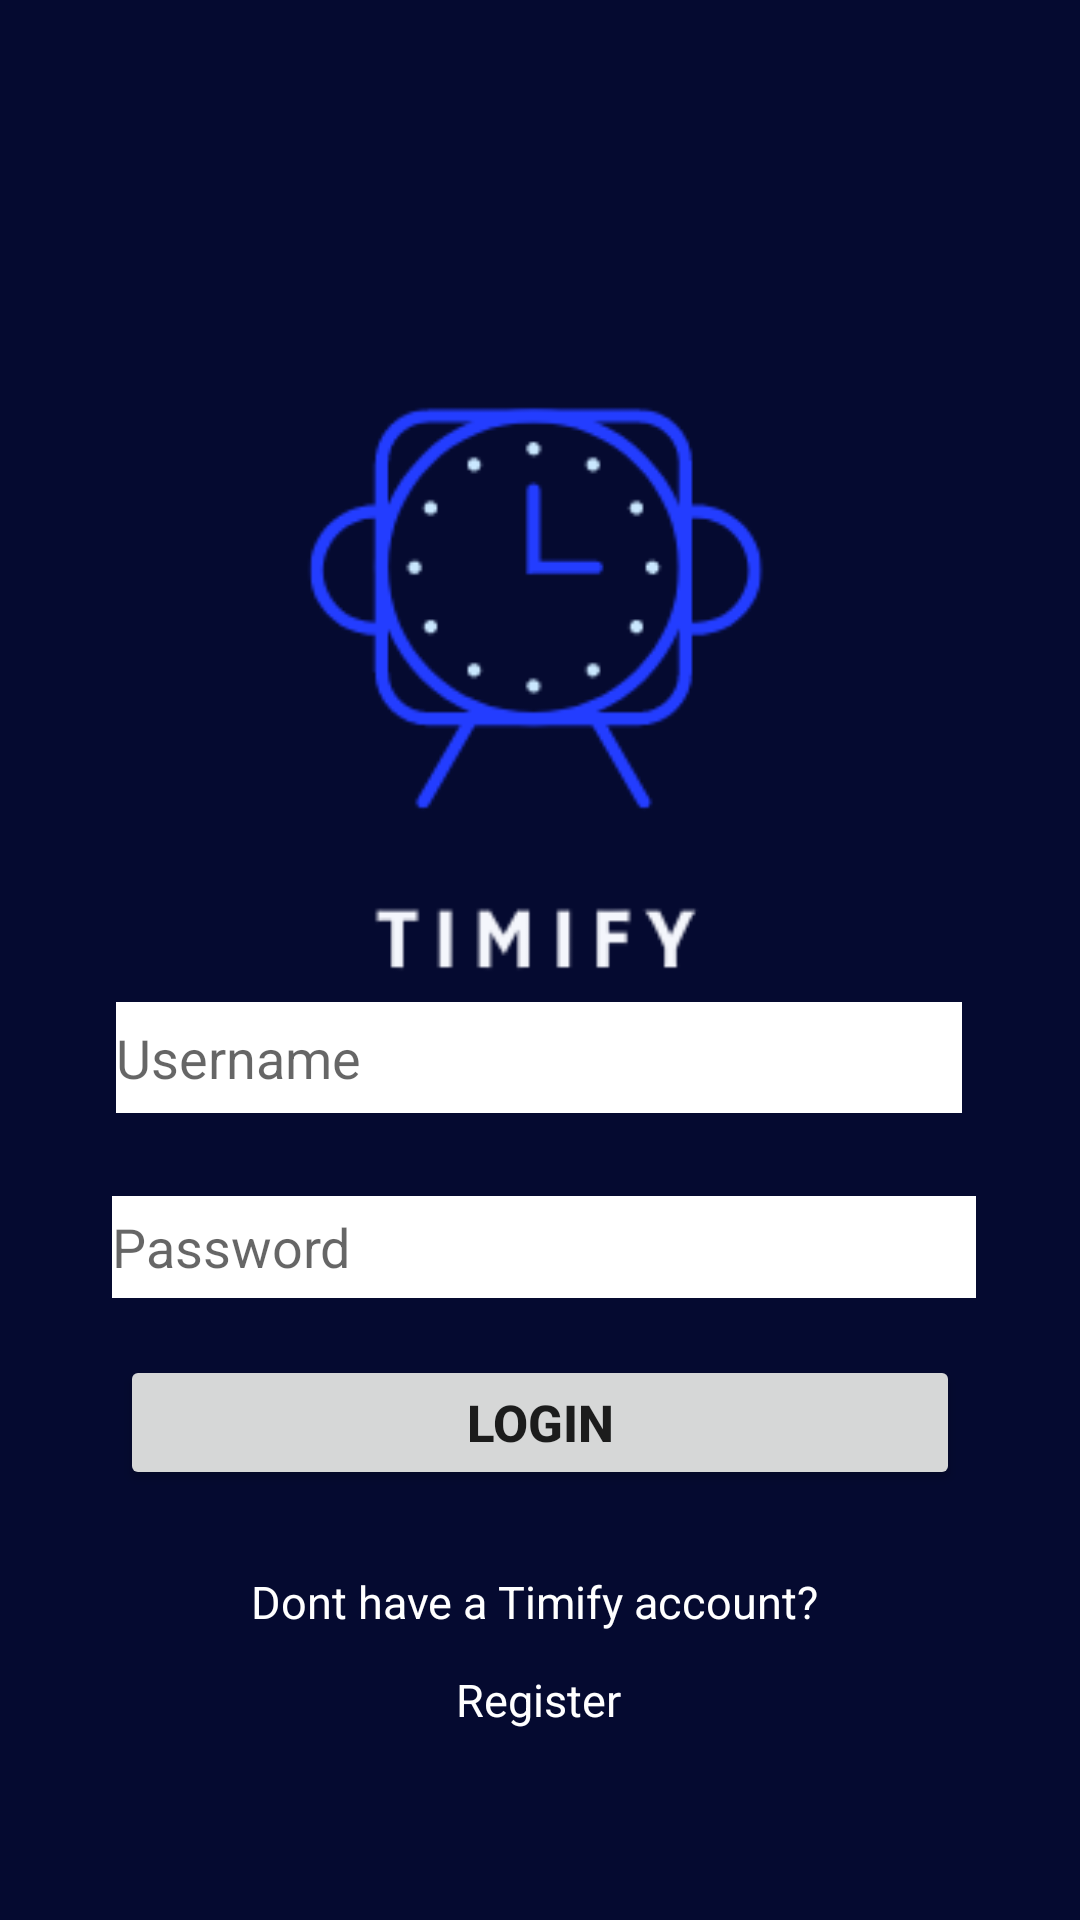

Here is an Android app screen rendered from its layout file. Give the layout XML and the strings, colors and styles it references.
<!-- AndroidManifest.xml: application theme Theme.Timify_Login -->
<!-- res/layout/activity_main.xml -->
<?xml version="1.0" encoding="utf-8"?>
<androidx.constraintlayout.widget.ConstraintLayout xmlns:android="http://schemas.android.com/apk/res/android"
    xmlns:app="http://schemas.android.com/apk/res-auto"
    xmlns:tools="http://schemas.android.com/tools"
    android:layout_width="match_parent"
    android:layout_height="match_parent"
    android:background="#050A30"
    tools:context=".MainActivity">

    <Button
        android:id="@+id/btnLogin"
        android:layout_width="280dp"
        android:layout_height="45dp"
        android:text="Login"
        android:textSize="17dp"
        android:textStyle="bold"
        app:layout_constraintBottom_toBottomOf="parent"
        app:layout_constraintEnd_toEndOf="parent"
        app:layout_constraintHorizontal_bias="0.498"
        app:layout_constraintStart_toStartOf="parent"
        app:layout_constraintTop_toTopOf="parent"
        app:layout_constraintVertical_bias="0.759" />

    <ImageView
        android:id="@+id/imageView4"
        android:layout_width="479dp"
        android:layout_height="435dp"
        app:layout_constraintBottom_toBottomOf="parent"
        app:layout_constraintEnd_toEndOf="parent"
        app:layout_constraintStart_toStartOf="parent"
        app:layout_constraintTop_toTopOf="parent"
        app:layout_constraintVertical_bias="0.0"
        app:srcCompat="@drawable/timify" />

    <EditText
        android:id="@+id/edt_username"
        android:layout_width="282dp"
        android:layout_height="37dp"
        android:background="@color/white"
        android:ems="10"
        android:inputType="textPersonName"
        android:hint="Username"
        app:layout_constraintBottom_toBottomOf="parent"
        app:layout_constraintEnd_toEndOf="parent"
        app:layout_constraintHorizontal_bias="0.496"
        app:layout_constraintStart_toStartOf="parent"
        app:layout_constraintTop_toTopOf="@+id/imageView4"
        app:layout_constraintVertical_bias="0.554" />

    <EditText
        android:id="@+id/edt_password"
        android:layout_width="288dp"
        android:layout_height="34dp"
        android:background="@color/white"
        android:ems="10"
        android:hint="Password"
        android:inputType="textPassword"
        app:layout_constraintBottom_toBottomOf="parent"
        app:layout_constraintEnd_toEndOf="parent"
        app:layout_constraintHorizontal_bias="0.52"
        app:layout_constraintStart_toStartOf="parent"
        app:layout_constraintTop_toTopOf="parent"
        app:layout_constraintVertical_bias="0.658" />

    <TextView
        android:id="@+id/textView3"
        android:layout_width="wrap_content"
        android:layout_height="wrap_content"
        android:text="Dont have a Timify account? "
        android:textColor="@color/white"
        android:textSize="15dp"
        app:layout_constraintBottom_toBottomOf="parent"
        app:layout_constraintEnd_toEndOf="parent"
        app:layout_constraintStart_toStartOf="parent"
        app:layout_constraintTop_toTopOf="@+id/imageView4"
        app:layout_constraintVertical_bias="0.845" />

    <TextView
        android:id="@+id/txt_signUp"
        android:layout_width="wrap_content"
        android:layout_height="wrap_content"
        android:text="Register"
        android:textSize="15dp"
        android:textColor="@color/white"
        app:layout_constraintBottom_toBottomOf="parent"
        app:layout_constraintEnd_toEndOf="parent"
        app:layout_constraintHorizontal_bias="0.498"
        app:layout_constraintStart_toStartOf="parent"
        app:layout_constraintTop_toTopOf="parent"
        app:layout_constraintVertical_bias="0.898" />

</androidx.constraintlayout.widget.ConstraintLayout>
<!-- resources referenced by this layout -->
<resources>
  <!-- drawable timify: png bitmap (drawable, 10482 bytes) -->
  <style name="Theme.Timify_Login" parent="Theme.MaterialComponents.DayNight.DarkActionBar">
          
          <item name="colorPrimary">@color/purple_500</item>
          <item name="colorPrimaryVariant">@color/purple_700</item>
          <item name="colorOnPrimary">@color/white</item>
          
          <item name="colorSecondary">@color/teal_200</item>
          <item name="colorSecondaryVariant">@color/teal_700</item>
          <item name="colorOnSecondary">@color/black</item>
          
          <item name="android:statusBarColor">?attr/colorPrimaryVariant</item>
          
      </style>
  <!-- not gathered from this repository: default colours our renderer supplied (Android Studio template values) -->
  <color name="purple_500">#FF6200EE</color>
  <color name="purple_700">#FF3700B3</color>
  <color name="teal_200">#FF03DAC5</color>
  <color name="teal_700">#FF018786</color>
  <color name="black">#FF000000</color>
  <color name="white">#FFFFFFFF</color>
</resources>
